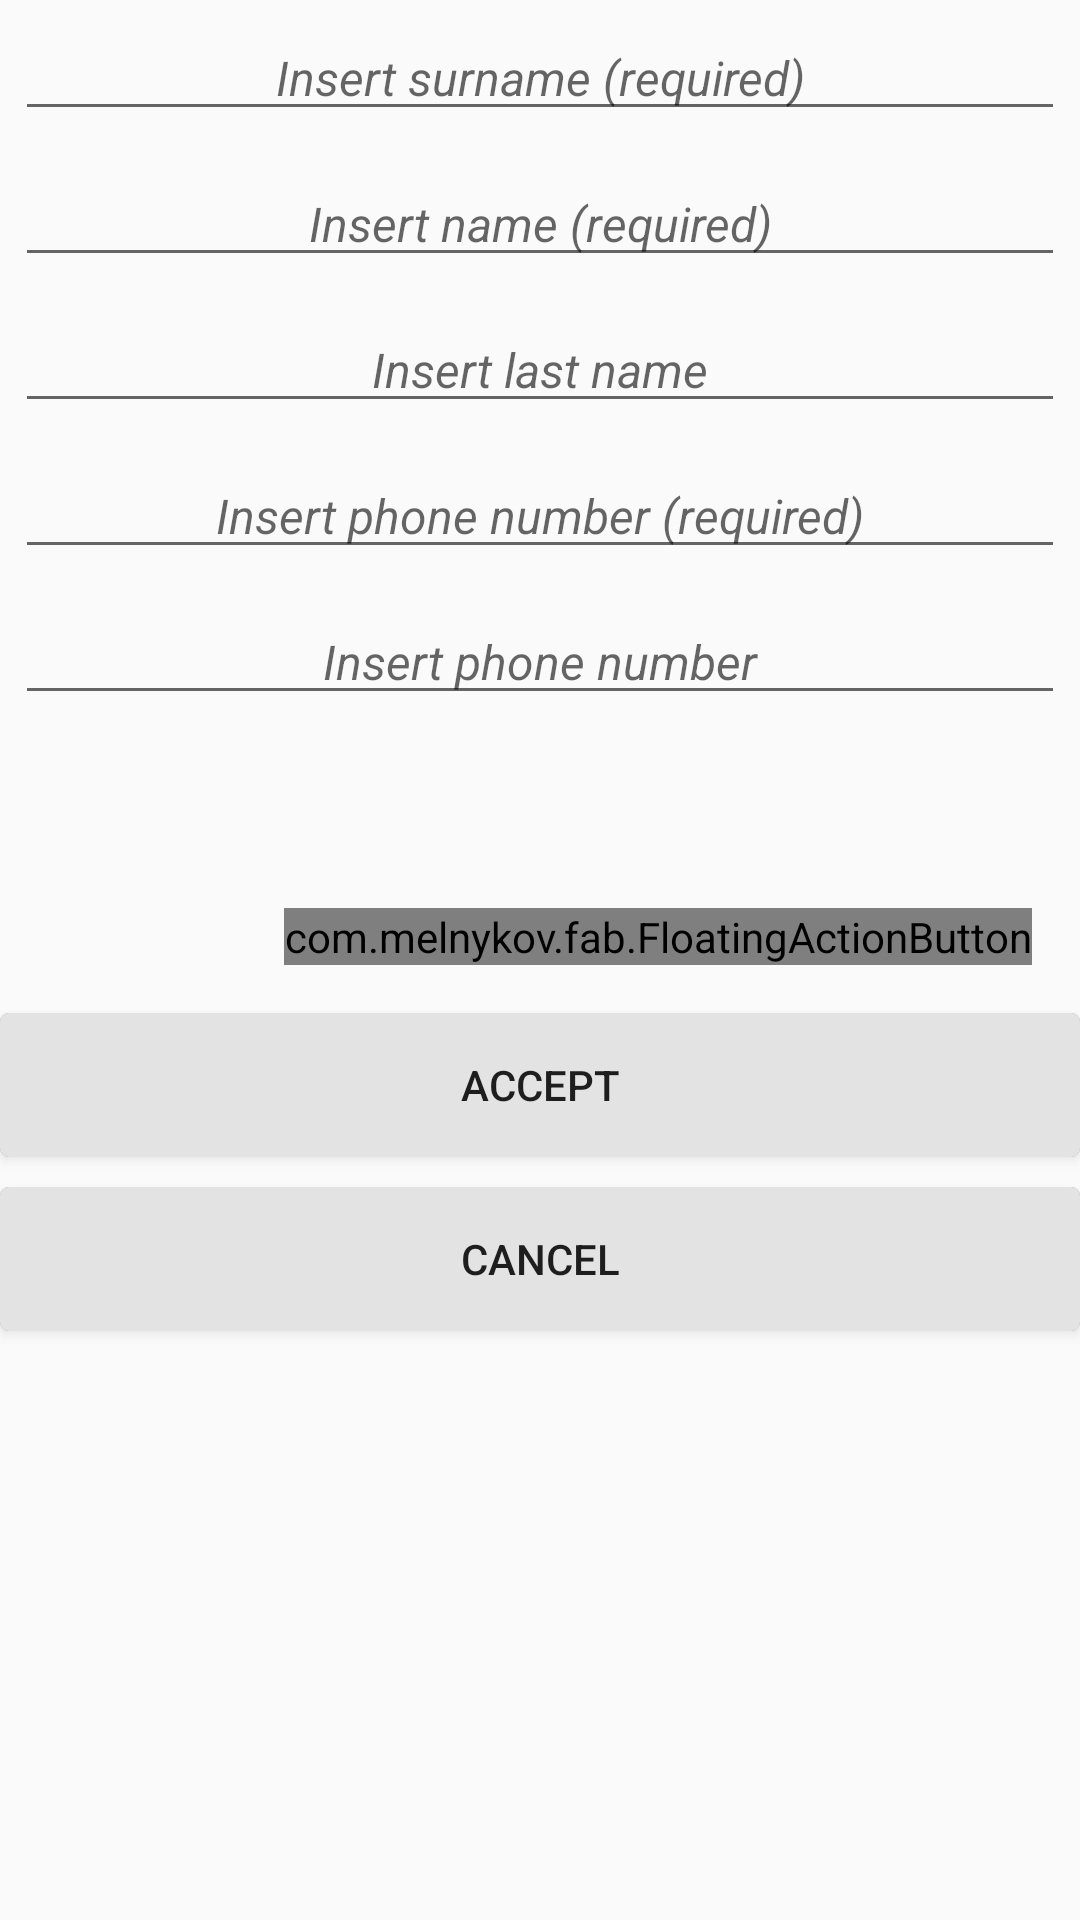

Layout XML and referenced resources for this Android screen:
<!-- AndroidManifest.xml: application theme NoActionBar -->
<!-- res/layout/activity_add_edit.xml -->
<?xml version="1.0" encoding="utf-8"?>
<LinearLayout xmlns:android="http://schemas.android.com/apk/res/android"
    xmlns:fab="http://schemas.android.com/apk/res-auto"
    android:orientation="vertical"
    android:layout_width="match_parent"
    android:layout_height="match_parent">

    <EditText
        android:id="@+id/surname"
        android:layout_width="match_parent"
        android:layout_height="wrap_content"
        style="@style/TextEdit"
        android:hint="@string/hint_surname"
        android:layout_margin="5dp"/>

    <EditText
        android:id="@+id/name"
        android:layout_width="match_parent"
        android:layout_height="wrap_content"
        style="@style/TextEdit"
        android:hint="@string/hint_name"
        android:layout_margin="5dp"/>

    <EditText
        android:id="@+id/last_name"
        android:layout_width="match_parent"
        android:layout_height="wrap_content"
        style="@style/TextEdit"
        android:hint="@string/hint_last_name"
        android:layout_margin="5dp"/>

    <EditText
        android:id="@+id/phone_edit_1"
        android:layout_width="match_parent"
        android:layout_height="wrap_content"
        style="@style/TextEdit"
        android:inputType="phone"
        android:hint="@string/hint_phone_1"
        android:layout_margin="5dp"/>

    <EditText
        android:id="@+id/phone_edit_2"
        android:layout_width="match_parent"
        android:layout_height="wrap_content"
        style="@style/TextEdit"
        android:inputType="phone"
        android:hint="@string/hint_phone_2"
        android:layout_margin="5dp"/>

    <TextView
        android:layout_width="match_parent"
        android:layout_height="wrap_content"
        style="@style/TextEdit"
        android:id="@+id/textView2" />

    <TextView
        android:layout_width="match_parent"
        android:layout_height="wrap_content"
        style="@style/TextEdit"
        android:id="@+id/textView3" />

    <com.melnykov.fab.FloatingActionButton
        android:id="@+id/fab_add"
        android:layout_width="wrap_content"
        android:layout_height="wrap_content"
        android:layout_gravity="top|right"
        android:layout_margin="16dp"
        android:src="@drawable/ic_action_content_new"
        fab:fab_colorNormal="@color/primary_pink"
        fab:fab_colorPressed="@color/primary_pressed_pink"
        fab:fab_colorRipple="@color/ripple_pink"/>

    <Button
        android:id="@+id/ok"
        android:layout_width="match_parent"
        android:layout_height="wrap_content"
        android:text="@string/text_ok"
        android:onClick="onInsertUpdate"
        android:background="@drawable/ripple"/>
    <Button
        android:id="@+id/back_menu"
        android:layout_width="match_parent"
        android:layout_height="wrap_content"
        android:text="@string/text_back"
        android:background="@drawable/ripple"
        android:layout_marginTop="10dp"
        android:onClick="btn_back"/>

</LinearLayout>
<!-- resources referenced by this layout -->
<resources>
  <color name="primary_pink">#c2185b</color>
  <color name="primary_pressed_pink">#f06292</color>
  <color name="ripple_pink">#f06292</color>
  <!-- drawable ic_action_content_new: png bitmap (drawable, 15394 bytes) -->
  <!-- drawable ripple (drawable) -->
  <?xml version="1.0" encoding="utf-8"?>
  <selector xmlns:android="http://schemas.android.com/apk/res/android"
      android:color="?android:colorControlHighlight">
  
      <item android:state_pressed="true">
          <shape android:shape="rectangle">
              <solid android:color="#6621425d"/>
              <corners android:radius="3dp"   />
          </shape>
      </item>
  
      <item android:state_pressed="false">
          <shape android:shape="rectangle">
              <solid android:color="#E3E3E3"/>
              <corners android:radius="3dp"   />
          </shape>
      </item>
  
  </selector>
  <string name="hint_last_name">Insert last name</string>
  <string name="hint_name">Insert name (required)</string>
  <string name="hint_phone_1">Insert phone number (required)</string>
  <string name="hint_phone_2">Insert phone number </string>
  <string name="hint_surname">Insert surname (required)</string>
  <string name="text_back">Cancel</string>
  <string name="text_ok">Accept</string>
  <style name="TextEdit">
          <item name="android:textStyle">italic</item>
          <item name="android:textSize">16sp</item>
          <item name="android:gravity">center</item>
  
      </style>
  <style name="NoActionBar" parent="android:Theme.Holo.Light.NoActionBar" />
</resources>
